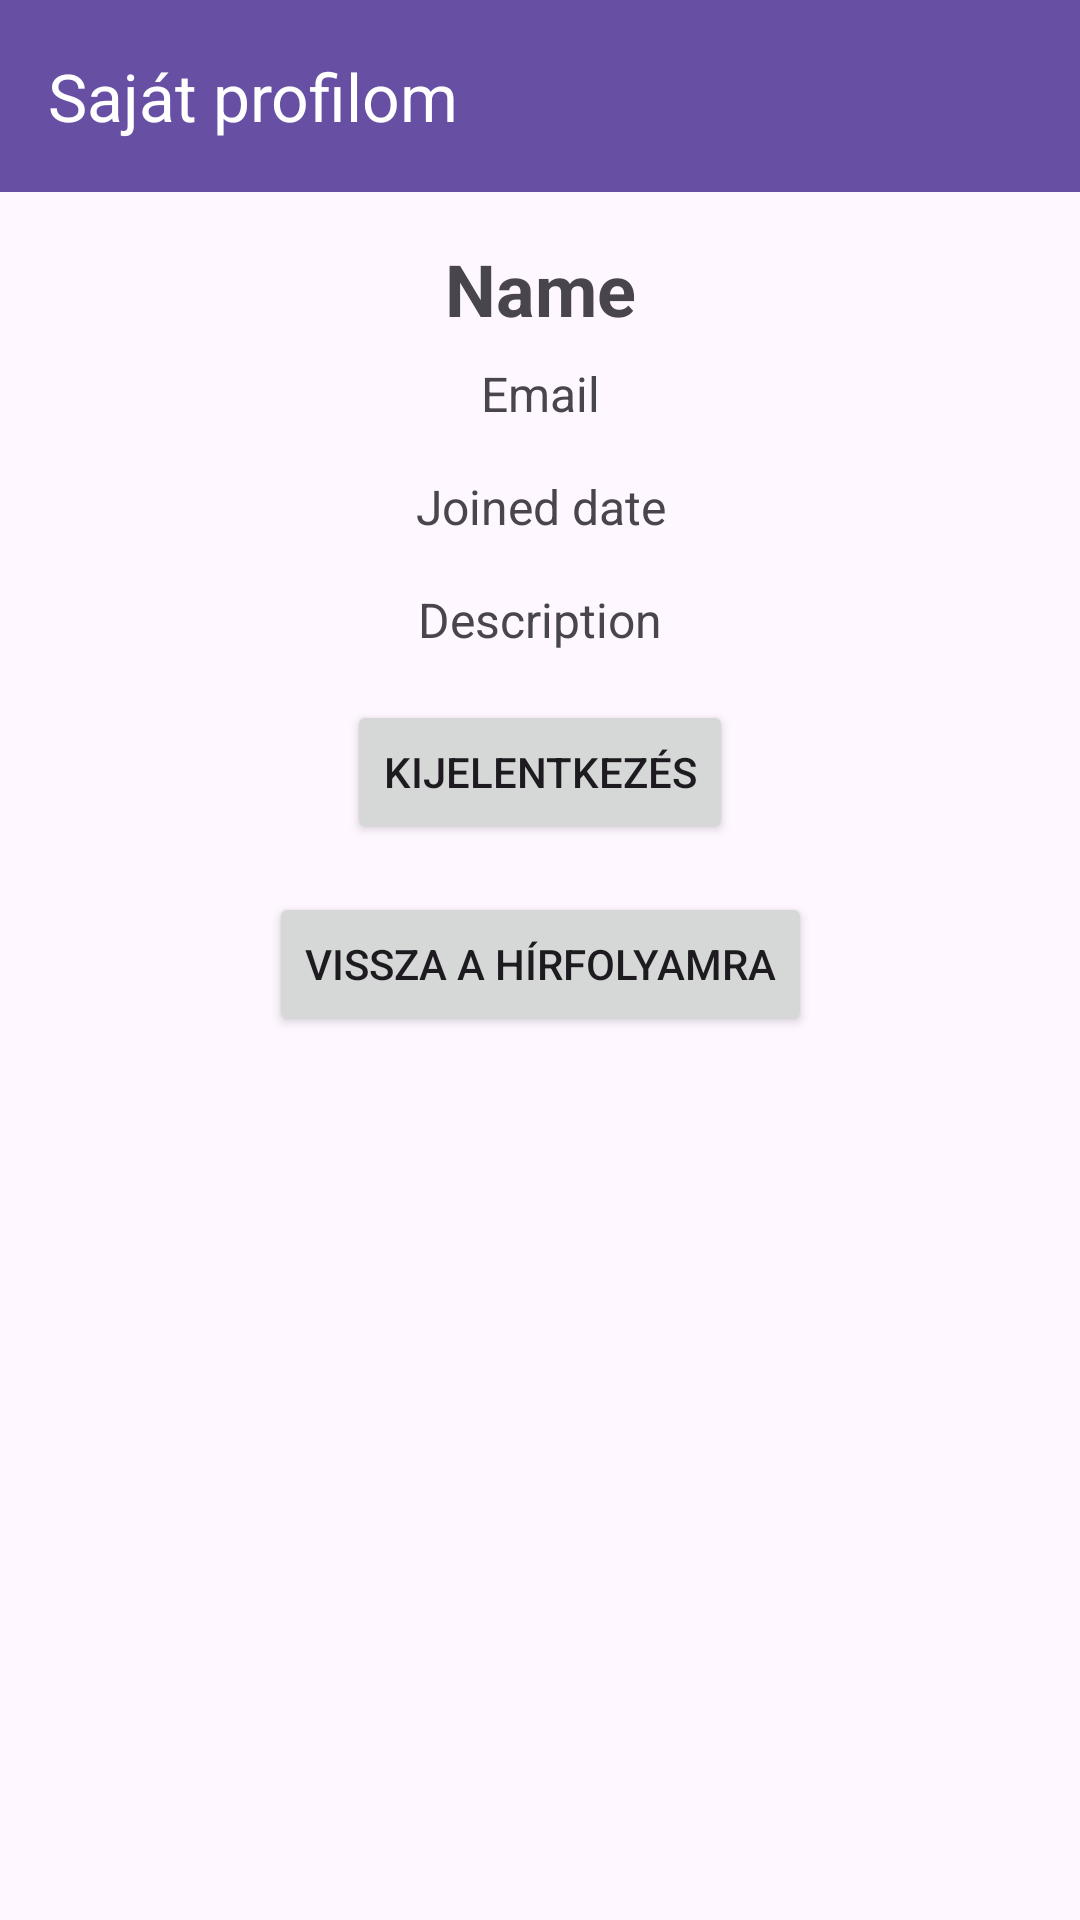

The Android layout XML behind this screen, and the referenced resources:
<!-- AndroidManifest.xml: application theme Theme.AltForum -->
<!-- res/layout/activity_profile.xml -->
<?xml version="1.0" encoding="utf-8"?>
<androidx.constraintlayout.widget.ConstraintLayout xmlns:android="http://schemas.android.com/apk/res/android"
    xmlns:app="http://schemas.android.com/apk/res-auto"
    xmlns:tools="http://schemas.android.com/tools"
    android:layout_width="match_parent"
    android:layout_height="match_parent">

    <androidx.appcompat.widget.Toolbar
        android:id="@+id/toolbar"
        android:layout_width="match_parent"
        android:layout_height="?attr/actionBarSize"
        android:background="?attr/colorPrimary"
        app:title="Saját profilom"
        app:titleTextColor="@android:color/white"
        app:layout_constraintTop_toTopOf="parent"/>

    <TextView
        android:id="@+id/nameTextView"
        android:layout_width="wrap_content"
        android:layout_height="wrap_content"
        android:text="Name"
        android:textSize="24sp"
        android:textStyle="bold"
        app:layout_constraintTop_toBottomOf="@id/toolbar"
        app:layout_constraintStart_toStartOf="parent"
        app:layout_constraintEnd_toEndOf="parent"
        android:layout_marginStart="16dp"
        android:layout_marginEnd="16dp"
        android:layout_marginTop="16dp"
        android:gravity="center_horizontal"/>

    <TextView
        android:id="@+id/emailTextView"
        android:layout_width="wrap_content"
        android:layout_height="wrap_content"
        android:text="Email"
        android:textSize="16sp"
        app:layout_constraintTop_toBottomOf="@id/nameTextView"
        app:layout_constraintStart_toStartOf="@id/nameTextView"
        app:layout_constraintEnd_toEndOf="@id/nameTextView"
        android:layout_marginTop="8dp"
        android:gravity="center_horizontal"/>

    <TextView
        android:id="@+id/joinedTextView"
        android:layout_width="wrap_content"
        android:layout_height="wrap_content"
        android:text="Joined date"
        android:textSize="16sp"
        app:layout_constraintTop_toBottomOf="@id/emailTextView"
        app:layout_constraintStart_toStartOf="@id/nameTextView"
        app:layout_constraintEnd_toEndOf="@id/nameTextView"
        android:layout_marginTop="16dp"
        android:gravity="center_horizontal"/>

    <TextView
        android:id="@+id/descriptionTextView"
        android:layout_width="wrap_content"
        android:layout_height="wrap_content"
        android:text="Description"
        android:textSize="16sp"
        app:layout_constraintTop_toBottomOf="@id/joinedTextView"
        app:layout_constraintStart_toStartOf="parent"
        app:layout_constraintEnd_toEndOf="parent"
        android:layout_marginTop="16dp"
        android:gravity="center_horizontal"/>

    <Button
        android:id="@+id/logoutButton"
        android:layout_width="wrap_content"
        android:layout_height="wrap_content"
        android:text="Kijelentkezés"
        app:layout_constraintTop_toBottomOf="@id/descriptionTextView"
        app:layout_constraintStart_toStartOf="parent"
        app:layout_constraintEnd_toEndOf="parent"
        android:layout_marginTop="16dp"
        android:onClick="onLogoutClicked"
        />

    <Button
        android:id="@+id/backButton"
        android:layout_width="wrap_content"
        android:layout_height="wrap_content"
        android:text="Vissza a hírfolyamra"
        app:layout_constraintTop_toBottomOf="@id/logoutButton"
        app:layout_constraintStart_toStartOf="parent"
        app:layout_constraintEnd_toEndOf="parent"
        android:layout_marginTop="16dp"
        android:onClick="backToFeed"
        />


</androidx.constraintlayout.widget.ConstraintLayout>
<!-- resources referenced by this layout -->
<resources>
  <style name="Theme.AltForum" parent="Base.Theme.AltForum" />
  <style name="Base.Theme.AltForum" parent="Theme.Material3.DayNight.NoActionBar">
          
          
      </style>
</resources>
